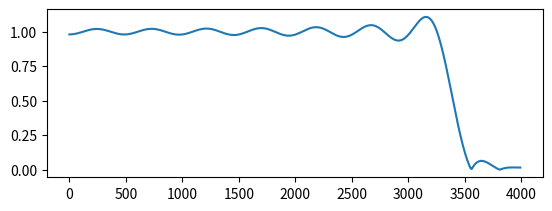

This chart was generated by the following Python code:
from matplotlib import pyplot
import numpy
from scipy import signal

def LPfir (Q,cutoff_hz,nyq_rate_hz):
    Oc = numpy.pi*cutoff_hz/nyq_rate_hz
    m = numpy.linspace(0,Q,Q+1)-Q/2
    m = m+(numpy.equal(m,0)+0)*1e-16
    return (1/numpy.pi)*(1.0/m)*numpy.sin(Oc*m)

fs= 8000
fNyquist = fs/2
bLP = LPfir(32,3400,fNyquist)

f=numpy.arange(0,fNyquist,10)
w,h = signal.freqz(bLP,[1],numpy.pi*f/fNyquist)
abs = numpy.absolute(h)

noise = numpy.max(abs)

print("Desviación promedio:")
print(noise-1)
print("Desviación promedio en dBv")
print(20*numpy.log10(noise-1))
pyplot.subplot(2,1,1)
pyplot.plot(f,numpy.absolute(h))
pyplot.show()